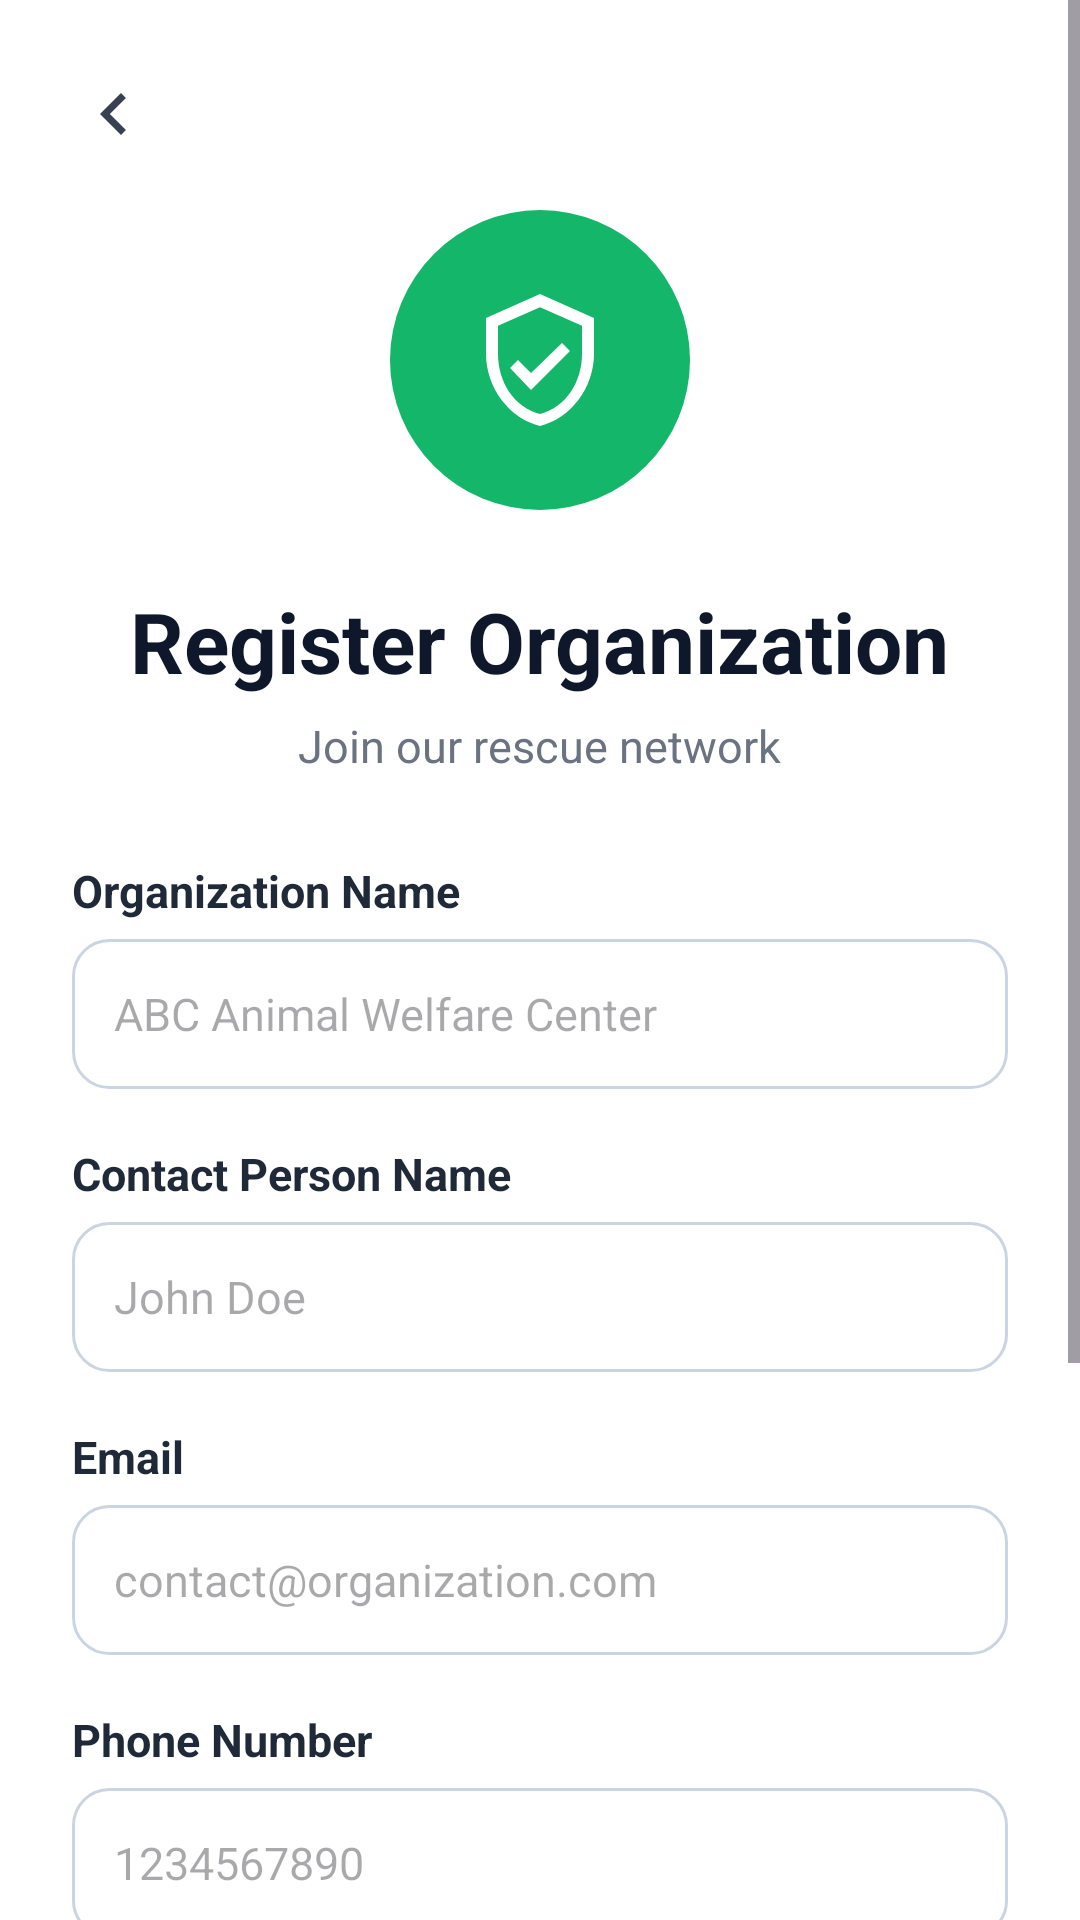

Here is an Android app screen rendered from its layout file. Give the layout XML and the strings, colors and styles it references.
<!-- AndroidManifest.xml: application theme Theme.Saveparse -->
<!-- res/layout/activity_register_org.xml -->
<?xml version="1.0" encoding="utf-8"?>
<ScrollView xmlns:android="http://schemas.android.com/apk/res/android"
    android:layout_width="match_parent"
    android:layout_height="match_parent"
    android:fillViewport="true"
    android:background="#FFFFFF">

    <LinearLayout
        android:layout_width="match_parent"
        android:layout_height="wrap_content"
        android:orientation="vertical"
        android:padding="24dp">

        
        <ImageView
            android:id="@+id/btnBack"
            android:layout_width="28dp"
            android:layout_height="28dp"
            android:src="@drawable/ic_back"
            android:layout_marginBottom="18dp" />

        
        <ImageView
            android:id="@+id/iconShield"
            android:layout_width="100dp"
            android:layout_height="100dp"
            android:src="@drawable/ic_shield"
            android:padding="26dp"
            android:background="@drawable/circle_bg"
            android:layout_gravity="center_horizontal"
            android:layout_marginBottom="25dp"
            android:scaleType="centerInside" />

        
        <TextView
            android:layout_width="wrap_content"
            android:layout_height="wrap_content"
            android:text="Register Organization"
            android:textColor="#0F172A"
            android:textStyle="bold"
            android:textSize="28sp"
            android:layout_gravity="center_horizontal"
            android:layout_marginBottom="6dp" />

        
        <TextView
            android:layout_width="wrap_content"
            android:layout_height="wrap_content"
            android:text="Join our rescue network"
            android:textColor="#6B7280"
            android:textSize="15sp"
            android:layout_gravity="center_horizontal"
            android:layout_marginBottom="28dp" />

        
        <LinearLayout
            android:layout_width="match_parent"
            android:layout_height="wrap_content"
            android:orientation="vertical">

            
            <TextView
                android:text="Organization Name"
                android:layout_width="match_parent"
                android:layout_height="wrap_content"
                android:textColor="#1F2937"
                android:textSize="15sp"
                android:textStyle="bold"
                android:layout_marginBottom="6dp" />

            <EditText
                android:id="@+id/etOrganizationName"
                android:hint="ABC Animal Welfare Center"
                android:layout_width="match_parent"
                android:layout_height="50dp"
                android:background="@drawable/edittext_bg"
                android:padding="14dp"
                android:textSize="15sp"
                android:layout_marginBottom="18dp" />

            
            <TextView
                android:text="Contact Person Name"
                android:layout_width="match_parent"
                android:layout_height="wrap_content"
                android:textColor="#1F2937"
                android:textSize="15sp"
                android:textStyle="bold"
                android:layout_marginBottom="6dp" />

            <EditText
                android:id="@+id/etPersonName"
                android:hint="John Doe"
                android:layout_width="match_parent"
                android:layout_height="50dp"
                android:background="@drawable/edittext_bg"
                android:padding="14dp"
                android:textSize="15sp"
                android:layout_marginBottom="18dp" />

            
            <TextView
                android:text="Email"
                android:layout_width="match_parent"
                android:layout_height="wrap_content"
                android:textColor="#1F2937"
                android:textSize="15sp"
                android:textStyle="bold"
                android:layout_marginBottom="6dp" />

            <EditText
                android:id="@+id/etEmail"
                android:hint="contact@organization.com"
                android:layout_width="match_parent"
                android:layout_height="50dp"
                android:background="@drawable/edittext_bg"
                android:padding="14dp"
                android:textSize="15sp"
                android:layout_marginBottom="18dp" />

            
            <TextView
                android:text="Phone Number"
                android:layout_width="match_parent"
                android:layout_height="wrap_content"
                android:textColor="#1F2937"
                android:textSize="15sp"
                android:textStyle="bold"
                android:layout_marginBottom="6dp" />

            <EditText
                android:id="@+id/etPhone"
                android:hint="1234567890"
                android:inputType="number"
                android:layout_width="match_parent"
                android:layout_height="50dp"
                android:background="@drawable/edittext_bg"
                android:padding="14dp"
                android:textSize="15sp"
                android:layout_marginBottom="18dp" />

            
            <TextView
                android:text="Password"
                android:layout_width="match_parent"
                android:layout_height="wrap_content"
                android:textColor="#1F2937"
                android:textSize="15sp"
                android:textStyle="bold"
                android:layout_marginBottom="6dp" />

            <EditText
                android:id="@+id/etPassword"
                android:hint="Create a strong password"
                android:inputType="textPassword"
                android:layout_width="match_parent"
                android:layout_height="50dp"
                android:background="@drawable/edittext_bg"
                android:padding="14dp"
                android:textSize="15sp"
                android:layout_marginBottom="24dp" />

        </LinearLayout>

        
        <Button
            android:id="@+id/btnRegisterOrg"
            android:layout_width="match_parent"
            android:layout_height="55dp"
            android:text="Register Organization"
            android:textColor="#FFFFFF"
            android:textStyle="bold"
            android:backgroundTint="#14B66A"
            android:layout_marginBottom="18dp" />

        
        <LinearLayout
            android:orientation="horizontal"
            android:layout_marginTop="20dp"
            android:layout_gravity="center_horizontal"
            android:gravity="center"
            android:layout_width="wrap_content"
            android:layout_height="wrap_content">

            <TextView
                android:text="Already registered? "
                android:textColor="#555555"
                android:textSize="15sp"
                android:layout_width="wrap_content"
                android:layout_height="wrap_content"/>

            <TextView
                android:id="@+id/tvLogin"
                android:text="Login"
                android:textColor="#14B66A"
                android:textStyle="bold"
                android:textSize="15sp"
                android:layout_width="wrap_content"
                android:layout_height="wrap_content"/>
        </LinearLayout>



    </LinearLayout>

</ScrollView>
<!-- resources referenced by this layout -->
<resources>
  <!-- drawable circle_bg (drawable) -->
  <shape xmlns:android="http://schemas.android.com/apk/res/android"
      android:shape="oval">
      <solid android:color="#14B66A"/>
  </shape>
  <!-- drawable edittext_bg (drawable) -->
  <shape xmlns:android="http://schemas.android.com/apk/res/android"
      android:shape="rectangle">
      <corners android:radius="12dp" />
      <stroke android:width="1dp" android:color="#CBD5E1" />
      <padding android:left="10dp" android:right="10dp"/>
  </shape>
  <!-- drawable ic_back (drawable) -->
  <?xml version="1.0" encoding="utf-8"?>
  <vector xmlns:android="http://schemas.android.com/apk/res/android"
      android:width="24dp"
      android:height="24dp"
      android:viewportWidth="24"
      android:viewportHeight="24">
  
      <path
          android:fillColor="#374151"
          android:pathData="M15.41,7.41L14,6l-6,6 6,6 1.41,-1.41L10.83,12z" />
  </vector>
  <!-- drawable ic_shield (drawable) -->
  <?xml version="1.0" encoding="utf-8"?>
  <vector xmlns:android="http://schemas.android.com/apk/res/android"
      android:width="48dp"
      android:height="48dp"
      android:viewportWidth="24"
      android:viewportHeight="24">
  
      <path
          android:fillColor="#fff"
          android:pathData="M12,1L3,5v6c0,5.55 3.84,10.74 9,12 5.16,-1.26 9,-6.45 9,-12V5l-9,-4zM12,21c-4.42,-1.14 -7,-5.46 -7,-10V6.3l7,-3.11 7,3.11V11c0,4.54 -2.58,8.86 -7,10z" />
  
      <path
          android:fillColor="#fff"
          android:pathData="M10.5,14.17l-2.17,-2.17L7,13.33 10.5,17 17,10.5 15.67,9.17z" />
  </vector>
  <style name="Theme.Saveparse" parent="Base.Theme.Saveparse" />
  <style name="Base.Theme.Saveparse" parent="Theme.Material3.DayNight.NoActionBar">
          
          
          <item name="app_name_color">#0A0E27</item>
          <item name="inverse">@android:color/white</item>
      </style>
</resources>
